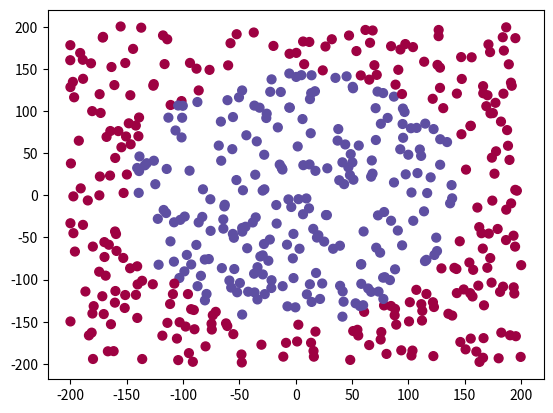

Recreate this plot in Python.
import numpy as np 
import matplotlib.pyplot as plt

### file data
path = ""
filename = "2d_2color_dots.txt"

### user-defined constants
m = 500                     # amount of data
x_min = -200
x_max = 200
y_min = -200
y_max = 200
noise = 0.00                # chance of inverted color, =1 will results in almost total inversion
seed = 136


### generate seed
np.random.seed(seed)

### user-difined qualification function
def qualify(x, y):
    # this is a circle function
    r = 150
    Y = np.multiply(x,x) + np.multiply(y,y) <= np.multiply(r,r)             # got an array of booleans here
    # add noise
    noiser = (np.random.random(Y.shape) >= noise)
    Y = (Y == noiser)                                                       # sounds weird but it actually equivalent to what we want
    # return
    Y = Y.astype(int)                                                       # better convert to to 0s and 1s
    return Y.reshape(1, Y.shape[0])                                         # from 1D to 2D for the ease of future operation


### main
## generate 2D coords (2 features)
X = np.zeros((2, m))
X[0] = np.random.random((1, m))*(x_max - x_min + 1) + x_min                 # generate properly scale the data           
X[1] = np.random.random((1, m))*(y_max - y_min + 1) + y_min

## generate outputs
Y = qualify(X[0], X[1])

## ready the data for extraction
s = ' '.join(map(str, X[0])) + '\n' + ' '.join(map(str, X[1])) + '\n' + ' '.join(map(str, Y[0])) + '\n'

## write generated data into a file
f = open(path + filename, "w")
f.write(s)
f.close()

## plot the data
plt.scatter(X[0, :], X[1, :], c=Y, s=40, cmap=plt.cm.Spectral)
plt.show()
